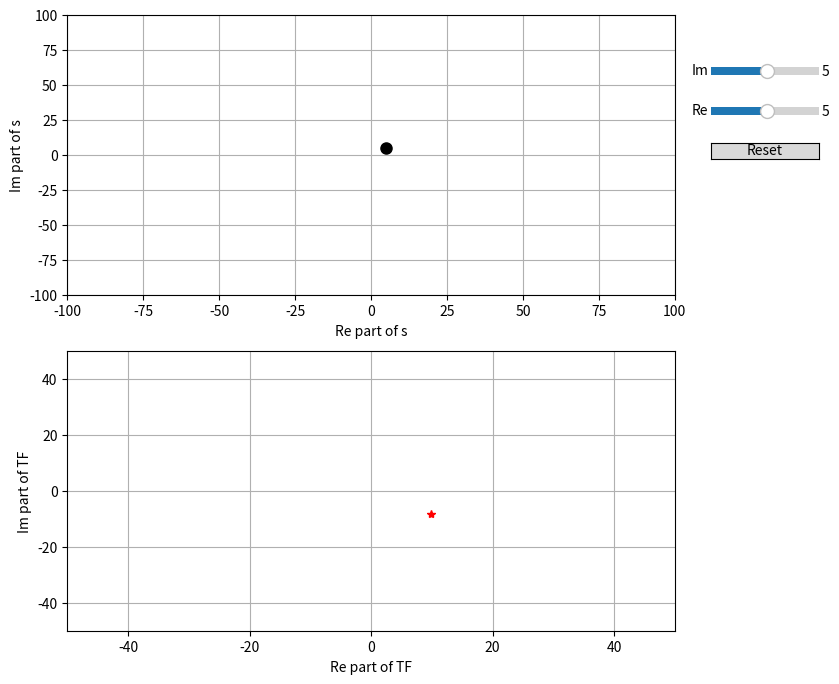

The matplotlib source for this figure:
import matplotlib.animation as animation
from matplotlib.widgets import Slider, Button
import matplotlib as mpl
from matplotlib import pyplot as plt
import numpy as np

N = 1
xmin = 0
xmax = 10
x = np.linspace(5,6,N)

#spline fit
yvals = x

#figure.subplot.right
mpl.rcParams['figure.subplot.right'] = 0.8

#set up a plot
fig,axes = plt.subplots(2,1,figsize=(9.0,8.0),sharex=False)
ax1 = axes[0]
ax2 = axes[1]


pind = None #active point
epsilon = 10 #max pixel distance

    
def TF(x1,y1):
    val = {"x": np.real(100/(1+x1+1j*y1)),
           "y": np.imag(100/(1+x1+1j*y1)) }
    return val


def update(val):
    global yvals
    # update curve
    for i in np.arange(N):
      yvals[i] = sliders[i].val     
    x = sliders[1].val
    l.set_ydata(yvals)
    l.set_xdata(x)
    Z = TF(x,yvals)
    ax2.plot(Z['x'],Z['y'],'r.',label='mapped')
#     n.set_xdata(np.real(1/(1+x+1j*yvals)))
#     n.set_ydata(np.imag(1/(1+x+1j*yvals)))
    # redraw canvas while idle
    fig.canvas.draw_idle()


def reset(event):
    global yvals
    #reset the values
    for i in np.arange(N):
      sliders[i].reset()
    sliders[1].reset()
    ax2.clear()
    Z = TF(yvals,yvals)
    n, = ax2.plot(Z['x'],Z['y'],'r*',label='mapped')
    ax2.set_xlim(-50, 50)
    ax2.set_ylim(-50, 50)
    ax2.set_xlabel('Re part of TF')
    ax2.set_ylabel('Im part of TF')
    ax2.grid(True)
    ax2.yaxis.grid(True,which='minor',linestyle='--')
    # redraw canvas while idle
    fig.canvas.draw_idle()

def button_press_callback(event):
    'whenever a mouse button is pressed'
    global pind
    if event.inaxes is None:
        return
    if event.button != 1:
        return
    #print(pind)
    pind = get_ind_under_point(event)    

def button_release_callback(event):
    'whenever a mouse button is released'
    global pind
    if event.button != 1:
        return
    pind = None

def get_ind_under_point(event):
    'get the index of the vertex under point if within epsilon tolerance'

    # display coords
    #print('display x is: {0}; display y is: {1}'.format(event.x,event.y))
    t = ax1.transData.inverted()
    tinv = ax1.transData 
    xy = t.transform([event.x,event.y])
    #print('data x is: {0}; data y is: {1}'.format(xy[0],xy[1]))
    xr = np.reshape(x,(np.shape(x)[0],1))
    yr = np.reshape(yvals,(np.shape(yvals)[0],1))
    xy_vals = np.append(xr,yr,1)
    xyt = tinv.transform(xy_vals)
    xt, yt = xyt[:, 0], xyt[:, 1]
    d = np.hypot(xt - event.x, yt - event.y)
    indseq, = np.nonzero(d == d.min())
    ind = indseq[0]

    #print(d[ind])
    if d[ind] >= epsilon:
        ind = None
    
    #print(ind)
    return ind

def motion_notify_callback(event):
    'on mouse movement'
    global yvals
    if pind is None:
        return
    if event.inaxes is None:
        return
    if event.button != 1:
        return
    
    #update yvals
    #print('motion x: {0}; y: {1}'.format(event.xdata,event.ydata))
    yvals[pind] = event.ydata 
    x = event.xdata
    # update curve via sliders and draw
    sliders[pind].set_val(yvals[pind])
    sliders[1].set_val(x)
    fig.canvas.draw_idle()

l, = ax1.plot (x,yvals,color='k',linestyle='none',marker='o',markersize=8)
Z = TF(x,yvals)
n, = ax2.plot(Z['x'],Z['y'],'r*',label='mapped')

ax1.set_yscale('linear')
ax1.set_xlim(-100, 100)
ax1.set_ylim(-100,100)
ax2.set_xlim(-50,50)
ax2.set_ylim(-50, 50)
ax1.set_xlabel('Re part of s')
ax1.set_ylabel('Im part of s')
ax2.set_xlabel('Re part of TF')
ax2.set_ylabel('Im part of TF')
ax1.grid(True)
ax2.grid(True)
ax1.yaxis.grid(True,which='minor',linestyle='--')
ax2.yaxis.grid(True,which='minor',linestyle='--')

sliders = []

for i in np.arange(N):

    axamp = plt.axes([0.84, 0.8-(i*0.05), 0.12, 0.02])
    # Slider
    s = Slider(axamp, 'Im'.format(i), -100, 100, valinit=yvals[i])
    sliders.append(s)

axamp = plt.axes([0.84, 0.8-(1*0.05), 0.12, 0.02])
s = Slider(axamp, 'Re'.format(1), -100, 100, valinit=int(x))
sliders.append(s)

for i in np.arange(N+1):
    #samp.on_changed(update_slider)
    sliders[i].on_changed(update)

axres = plt.axes([0.84, 0.8-((N+1)*0.05), 0.12, 0.02])
bres = Button(axres, 'Reset')
bres.on_clicked(reset)

fig.canvas.mpl_connect('button_press_event', button_press_callback)
fig.canvas.mpl_connect('button_release_event', button_release_callback)
fig.canvas.mpl_connect('motion_notify_event', motion_notify_callback)

plt.show(block=False)
plt.show(block=False)


